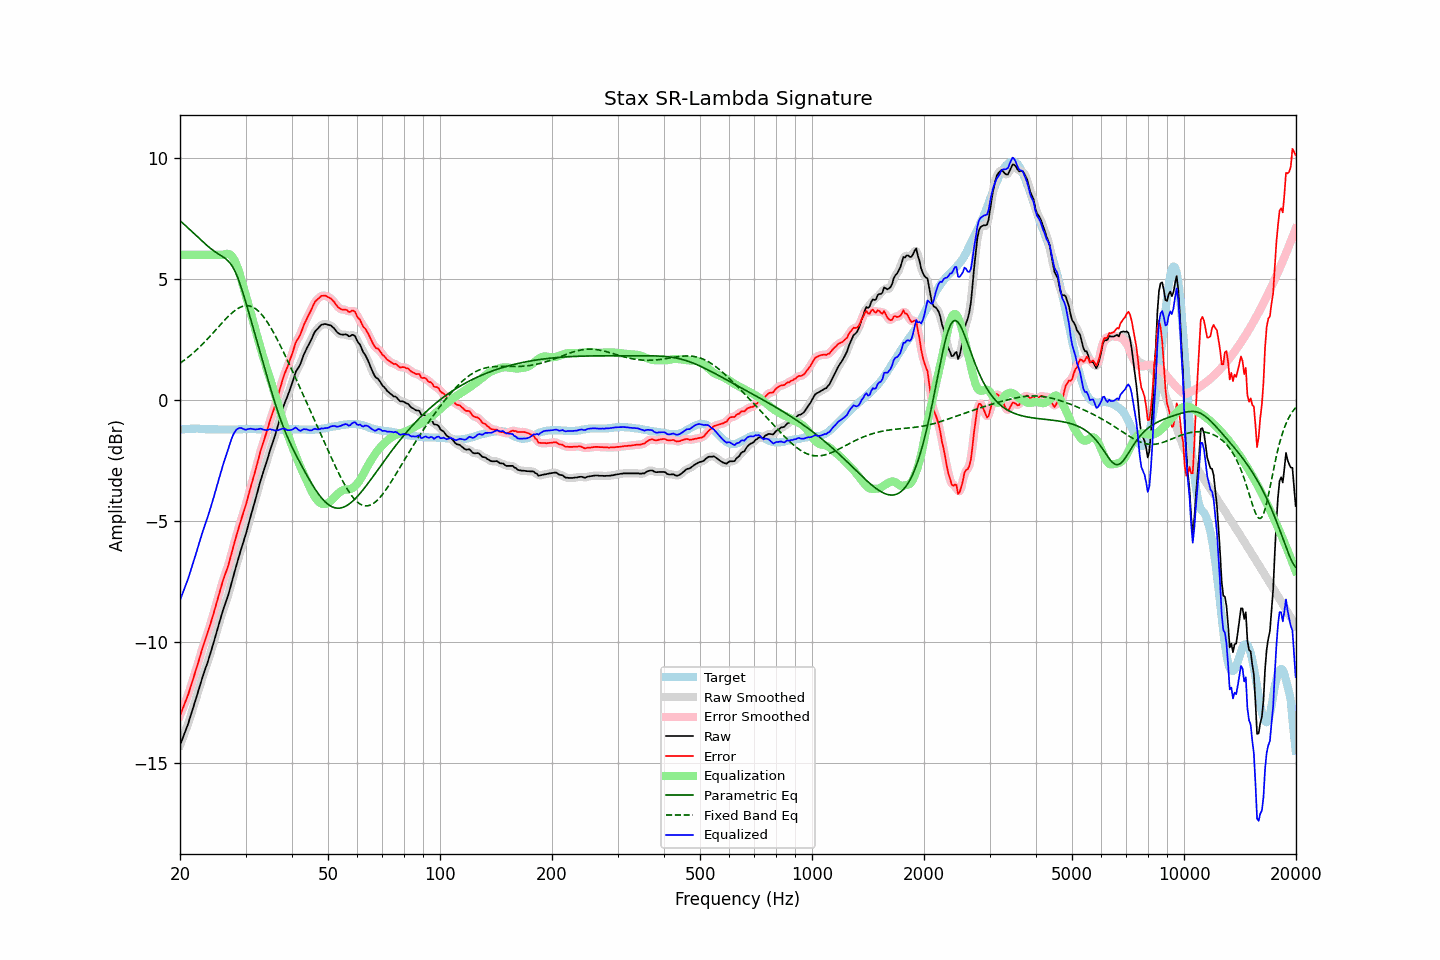

The file beside this chart, header and first rows:
frequency, raw, error, smoothed, error_smoothed, equalization, parametric_eq, fixed_band_eq, equalized_raw, equalized_smoothed, target
20.00, -14.29, -13.05, -14.28, -13.05, 6.00, 7.41, 1.52, -8.29, -8.28, -1.23
20.20, -14.11, -12.88, -14.11, -12.89, 6.00, 7.35, 1.56, -8.11, -8.11, -1.22
20.40, -13.94, -12.72, -13.94, -12.72, 6.00, 7.29, 1.61, -7.94, -7.94, -1.21
20.61, -13.76, -12.55, -13.76, -12.55, 6.00, 7.23, 1.66, -7.76, -7.76, -1.21
20.81, -13.59, -12.38, -13.59, -12.38, 6.00, 7.17, 1.71, -7.59, -7.59, -1.20
21.02, -13.41, -12.20, -13.40, -12.20, 6.00, 7.11, 1.76, -7.41, -7.40, -1.20
21.23, -13.20, -12.00, -13.20, -12.00, 6.00, 7.05, 1.82, -7.20, -7.20, -1.19
21.44, -12.99, -11.79, -12.99, -11.79, 6.00, 6.99, 1.87, -6.99, -6.99, -1.19
21.66, -12.77, -11.58, -12.77, -11.58, 6.00, 6.92, 1.93, -6.77, -6.77, -1.19
21.87, -12.56, -11.36, -12.56, -11.37, 6.00, 6.86, 1.99, -6.56, -6.56, -1.19
22.09, -12.35, -11.16, -12.34, -11.16, 6.00, 6.80, 2.05, -6.35, -6.34, -1.18
22.31, -12.13, -10.94, -12.13, -10.94, 6.00, 6.74, 2.11, -6.13, -6.13, -1.18
22.54, -11.91, -10.72, -11.91, -10.71, 6.00, 6.67, 2.17, -5.91, -5.91, -1.19
22.76, -11.69, -10.48, -11.69, -10.49, 6.00, 6.61, 2.24, -5.69, -5.69, -1.20
22.99, -11.47, -10.26, -11.47, -10.27, 6.00, 6.55, 2.31, -5.47, -5.47, -1.20
23.22, -11.27, -10.06, -11.27, -10.06, 6.00, 6.49, 2.37, -5.27, -5.27, -1.20
23.45, -11.08, -9.86, -11.08, -9.87, 6.00, 6.43, 2.44, -5.08, -5.08, -1.21
23.69, -10.89, -9.68, -10.89, -9.67, 6.00, 6.38, 2.51, -4.89, -4.89, -1.21
23.92, -10.69, -9.47, -10.68, -9.47, 6.00, 6.32, 2.58, -4.69, -4.68, -1.21
24.16, -10.47, -9.25, -10.47, -9.26, 6.00, 6.27, 2.66, -4.47, -4.47, -1.21
24.40, -10.25, -9.03, -10.25, -9.03, 6.00, 6.22, 2.73, -4.25, -4.25, -1.21
24.65, -10.02, -8.81, -10.02, -8.80, 6.00, 6.17, 2.80, -4.02, -4.02, -1.21
24.89, -9.78, -8.57, -9.79, -8.57, 6.00, 6.12, 2.88, -3.78, -3.79, -1.21
25.14, -9.56, -8.34, -9.55, -8.33, 6.00, 6.08, 2.95, -3.56, -3.55, -1.21
25.39, -9.31, -8.09, -9.32, -8.10, 6.00, 6.03, 3.03, -3.31, -3.32, -1.22
25.65, -9.09, -7.87, -9.09, -7.86, 6.00, 5.99, 3.10, -3.09, -3.09, -1.22
25.91, -8.86, -7.64, -8.86, -7.64, 6.00, 5.95, 3.17, -2.86, -2.86, -1.22
26.16, -8.65, -7.42, -8.65, -7.43, 6.01, 5.91, 3.25, -2.64, -2.65, -1.22
26.43, -8.46, -7.24, -8.46, -7.24, 6.03, 5.86, 3.32, -2.43, -2.43, -1.22
26.69, -8.27, -7.04, -8.27, -7.05, 6.04, 5.80, 3.39, -2.23, -2.23, -1.22
26.96, -8.08, -6.86, -8.07, -6.84, 6.04, 5.74, 3.45, -2.04, -2.03, -1.22
27.23, -7.84, -6.62, -7.84, -6.61, 6.02, 5.67, 3.52, -1.82, -1.82, -1.22
27.50, -7.59, -6.37, -7.59, -6.37, 5.96, 5.58, 3.58, -1.63, -1.63, -1.22
27.77, -7.34, -6.11, -7.34, -6.12, 5.88, 5.47, 3.64, -1.46, -1.46, -1.22
28.05, -7.10, -5.87, -7.10, -5.87, 5.76, 5.35, 3.69, -1.33, -1.33, -1.22
28.33, -6.86, -5.63, -6.86, -5.63, 5.62, 5.20, 3.74, -1.24, -1.24, -1.22
28.62, -6.63, -5.41, -6.63, -5.41, 5.44, 5.04, 3.78, -1.19, -1.19, -1.22
28.90, -6.40, -5.18, -6.40, -5.18, 5.24, 4.86, 3.82, -1.16, -1.16, -1.21
29.19, -6.18, -4.96, -6.18, -4.97, 5.02, 4.67, 3.85, -1.16, -1.16, -1.21
29.48, -5.97, -4.75, -5.97, -4.76, 4.78, 4.46, 3.87, -1.19, -1.19, -1.21
29.78, -5.76, -4.56, -5.76, -4.55, 4.54, 4.25, 3.89, -1.22, -1.22, -1.20
30.08, -5.54, -4.34, -5.53, -4.33, 4.31, 4.03, 3.89, -1.23, -1.23, -1.20
30.38, -5.29, -4.09, -5.30, -4.09, 4.08, 3.80, 3.89, -1.21, -1.21, -1.20
30.68, -5.05, -3.84, -5.05, -3.85, 3.85, 3.57, 3.89, -1.20, -1.20, -1.20
30.99, -4.80, -3.60, -4.81, -3.60, 3.61, 3.34, 3.87, -1.19, -1.19, -1.20
31.30, -4.57, -3.37, -4.57, -3.37, 3.37, 3.10, 3.85, -1.20, -1.20, -1.20
31.61, -4.34, -3.13, -4.34, -3.13, 3.12, 2.87, 3.81, -1.22, -1.21, -1.20
31.93, -4.10, -2.90, -4.10, -2.89, 2.88, 2.64, 3.77, -1.22, -1.22, -1.20
32.24, -3.86, -2.64, -3.85, -2.64, 2.64, 2.40, 3.72, -1.22, -1.21, -1.21
32.57, -3.61, -2.40, -3.61, -2.39, 2.40, 2.17, 3.66, -1.21, -1.20, -1.21
32.89, -3.36, -2.14, -3.37, -2.15, 2.17, 1.93, 3.59, -1.19, -1.20, -1.21
33.22, -3.15, -1.92, -3.15, -1.93, 1.94, 1.70, 3.52, -1.20, -1.21, -1.22
33.55, -2.95, -1.72, -2.94, -1.72, 1.72, 1.47, 3.43, -1.23, -1.22, -1.22
33.89, -2.75, -1.51, -2.75, -1.51, 1.50, 1.24, 3.34, -1.25, -1.24, -1.23
34.23, -2.54, -1.31, -2.53, -1.30, 1.29, 1.01, 3.25, -1.25, -1.24, -1.23
34.57, -2.32, -1.08, -2.32, -1.08, 1.09, 0.78, 3.15, -1.23, -1.23, -1.23
34.92, -2.09, -0.86, -2.10, -0.87, 0.88, 0.55, 3.04, -1.21, -1.22, -1.23
35.27, -1.90, -0.67, -1.90, -0.67, 0.67, 0.33, 2.93, -1.23, -1.23, -1.23
35.62, -1.70, -0.47, -1.70, -0.47, 0.46, 0.11, 2.81, -1.24, -1.24, -1.23
35.97, -1.51, -0.27, -1.50, -0.26, 0.24, -0.10, 2.69, -1.27, -1.26, -1.23
... 635 more rows
